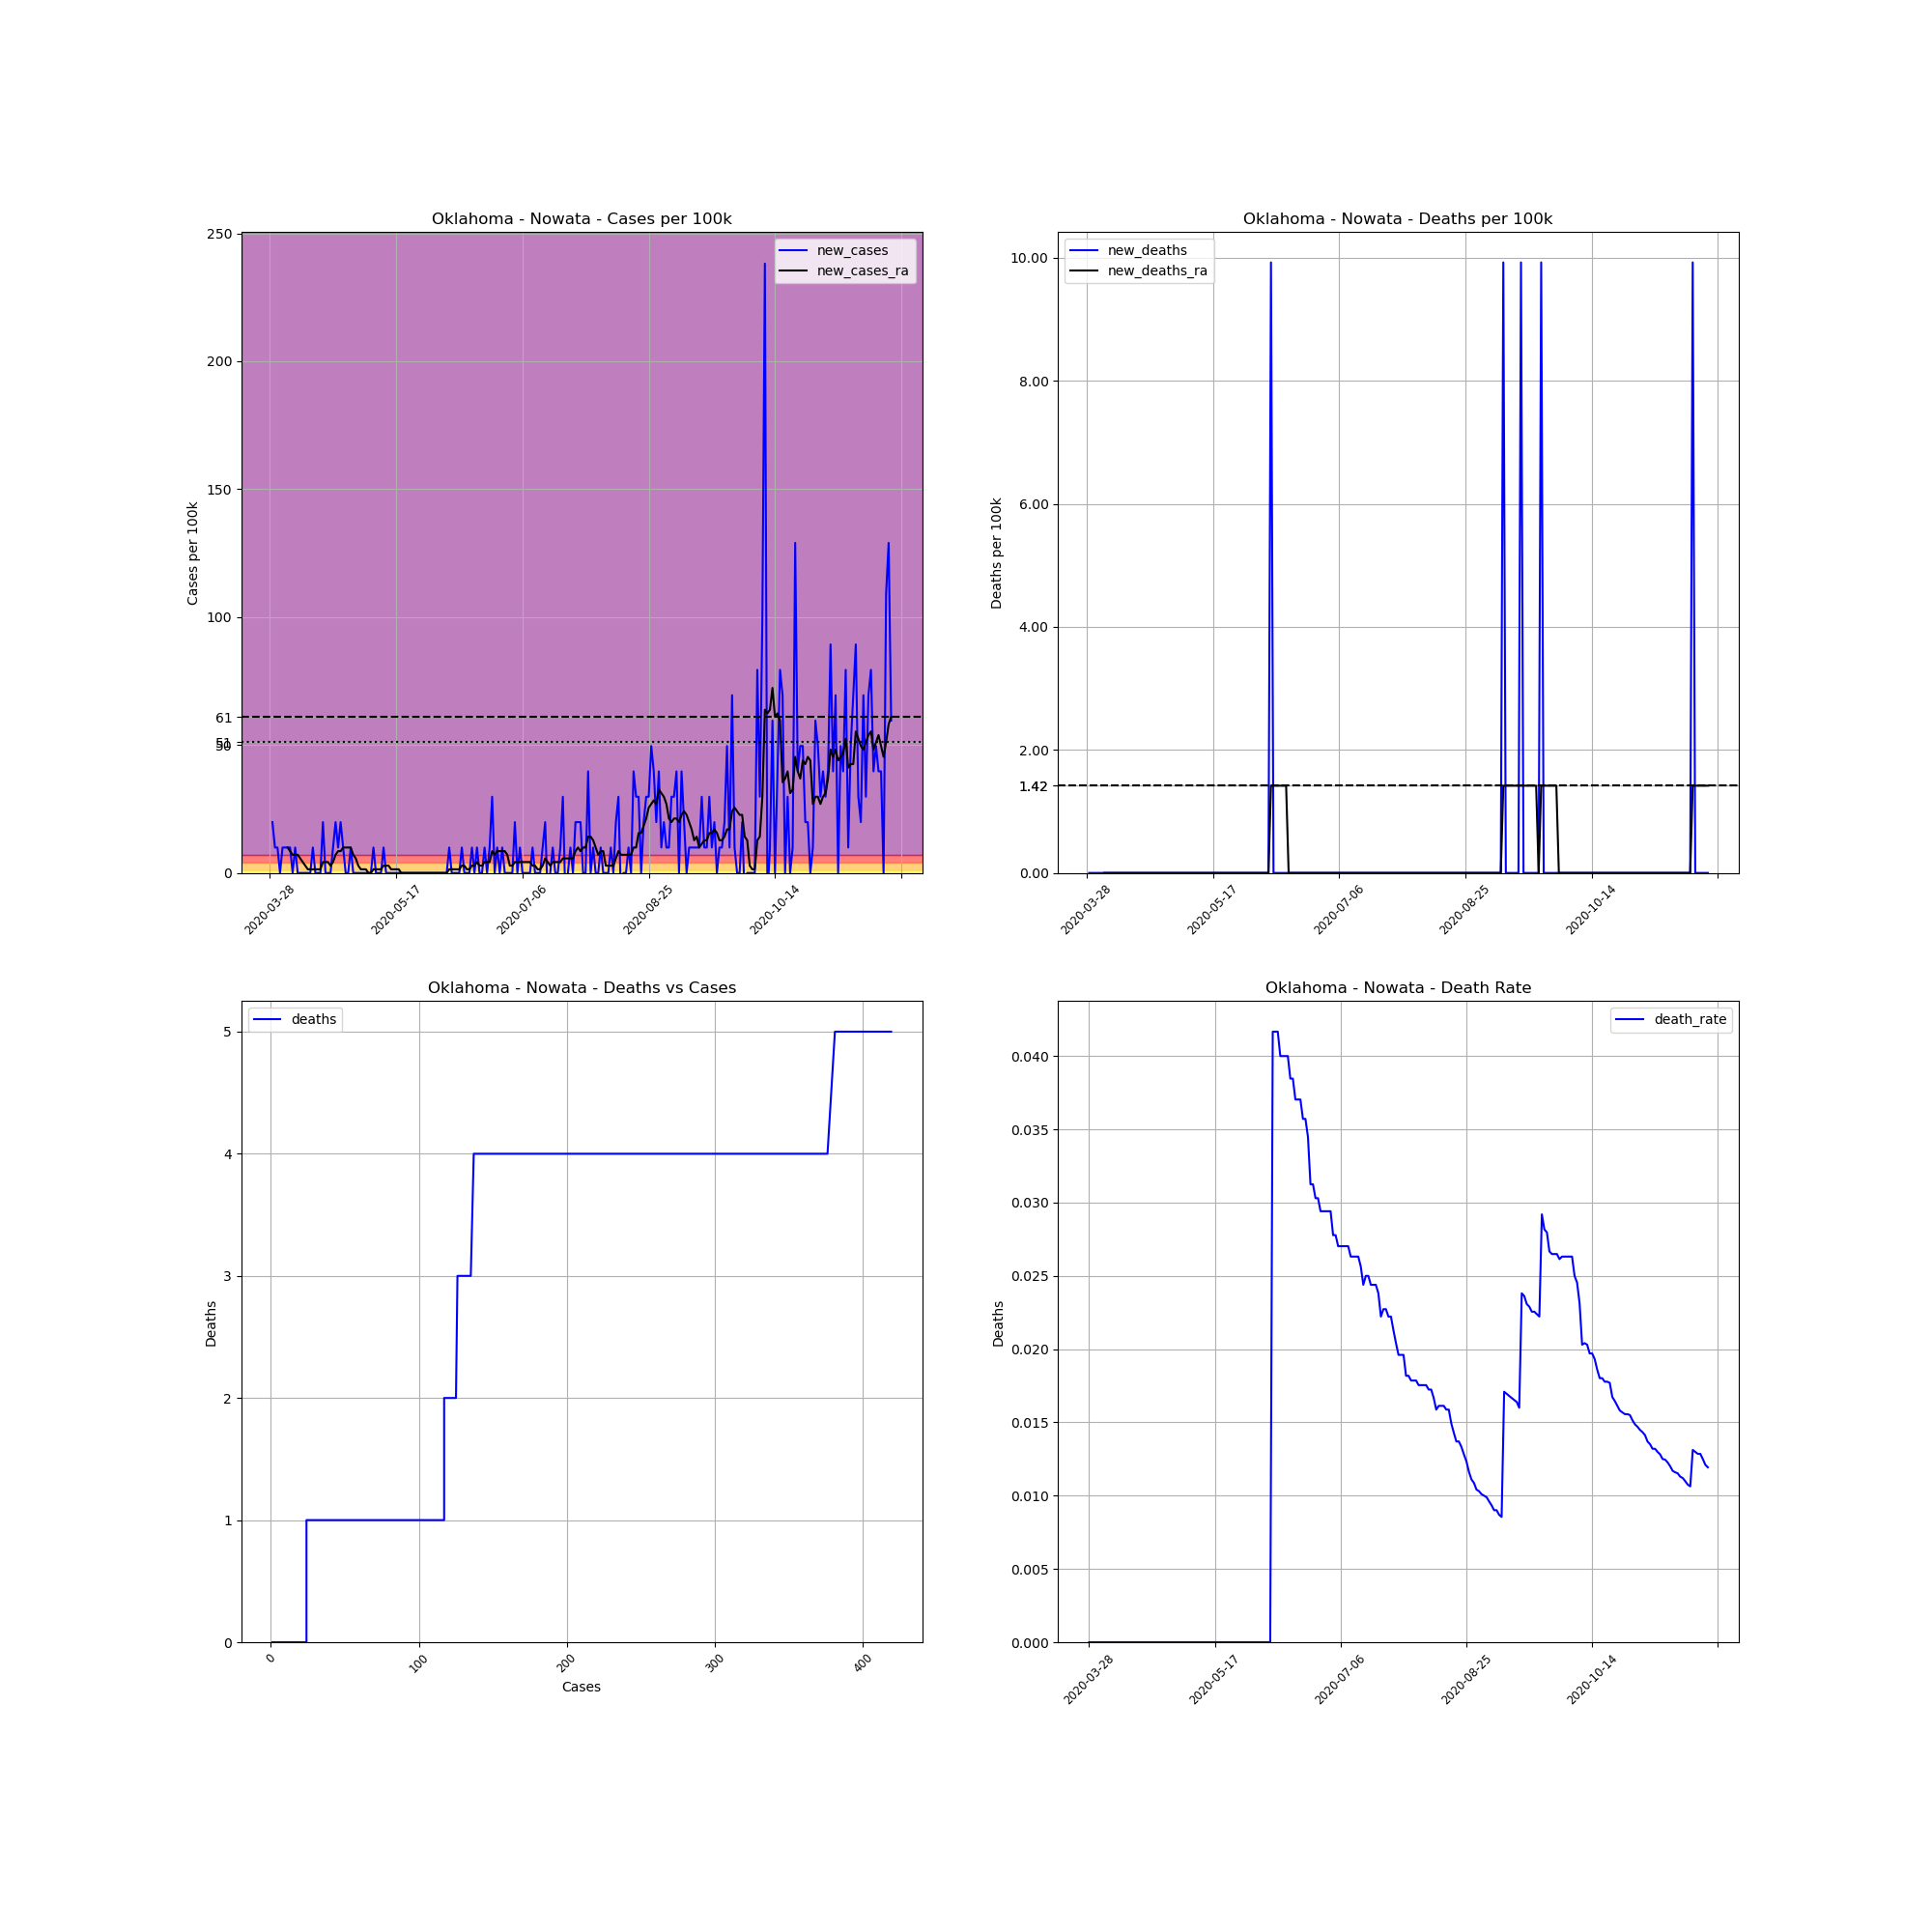

Data behind this chart, as committed beside it:
, date, county, state, fips, cases, deaths, COUNTY, STNAME, CTYNAME, POPESTIMATE2019, cases_per_100k, deaths_per_100k, death_rate, new_cases, new_deaths, new_cases_ra, new_deaths_ra
464825, 2020-03-28, Nowata, Oklahoma, 40105, 1, 0.0, 105, Oklahoma, Nowata, 10076, 9.925, 0.0, 0.0, , , , 
464826, 2020-03-29, Nowata, Oklahoma, 40105, 3, 0.0, 105, Oklahoma, Nowata, 10076, 29.77, 0.0, 0.0, 19.85, 0.0, , 
464827, 2020-03-30, Nowata, Oklahoma, 40105, 4, 0.0, 105, Oklahoma, Nowata, 10076, 39.7, 0.0, 0.0, 9.925, 0.0, , 
464828, 2020-03-31, Nowata, Oklahoma, 40105, 5, 0.0, 105, Oklahoma, Nowata, 10076, 49.62, 0.0, 0.0, 9.925, 0.0, , 
464829, 2020-04-01, Nowata, Oklahoma, 40105, 5, 0.0, 105, Oklahoma, Nowata, 10076, 49.62, 0.0, 0.0, 0.0, 0.0, , 
464830, 2020-04-02, Nowata, Oklahoma, 40105, 6, 0.0, 105, Oklahoma, Nowata, 10076, 59.55, 0.0, 0.0, 9.925, 0.0, , 
464831, 2020-04-03, Nowata, Oklahoma, 40105, 7, 0.0, 105, Oklahoma, Nowata, 10076, 69.47, 0.0, 0.0, 9.925, 0.0, , 
464832, 2020-04-04, Nowata, Oklahoma, 40105, 8, 0.0, 105, Oklahoma, Nowata, 10076, 79.4, 0.0, 0.0, 9.925, 0.0, 9.925, 0.0
464833, 2020-04-05, Nowata, Oklahoma, 40105, 9, 0.0, 105, Oklahoma, Nowata, 10076, 89.32, 0.0, 0.0, 9.925, 0.0, 8.507, 0.0
464834, 2020-04-06, Nowata, Oklahoma, 40105, 9, 0.0, 105, Oklahoma, Nowata, 10076, 89.32, 0.0, 0.0, 0.0, 0.0, 7.089, 0.0
464835, 2020-04-07, Nowata, Oklahoma, 40105, 10, 0.0, 105, Oklahoma, Nowata, 10076, 99.25, 0.0, 0.0, 9.925, 0.0, 7.089, 0.0
464836, 2020-04-08, Nowata, Oklahoma, 40105, 10, 0.0, 105, Oklahoma, Nowata, 10076, 99.25, 0.0, 0.0, 0.0, 0.0, 7.089, 0.0
464837, 2020-04-09, Nowata, Oklahoma, 40105, 10, 0.0, 105, Oklahoma, Nowata, 10076, 99.25, 0.0, 0.0, 0.0, 0.0, 5.671, 0.0
464838, 2020-04-10, Nowata, Oklahoma, 40105, 10, 0.0, 105, Oklahoma, Nowata, 10076, 99.25, 0.0, 0.0, 0.0, 0.0, 4.253, 0.0
464839, 2020-04-11, Nowata, Oklahoma, 40105, 10, 0.0, 105, Oklahoma, Nowata, 10076, 99.25, 0.0, 0.0, 0.0, 0.0, 2.836, 0.0
464840, 2020-04-12, Nowata, Oklahoma, 40105, 10, 0.0, 105, Oklahoma, Nowata, 10076, 99.25, 0.0, 0.0, 0.0, 0.0, 1.418, 0.0
464841, 2020-04-13, Nowata, Oklahoma, 40105, 10, 0.0, 105, Oklahoma, Nowata, 10076, 99.25, 0.0, 0.0, 0.0, 0.0, 1.418, 0.0
464842, 2020-04-14, Nowata, Oklahoma, 40105, 11, 0.0, 105, Oklahoma, Nowata, 10076, 109.2, 0.0, 0.0, 9.925, 0.0, 1.418, 0.0
464843, 2020-04-15, Nowata, Oklahoma, 40105, 11, 0.0, 105, Oklahoma, Nowata, 10076, 109.2, 0.0, 0.0, 0.0, 0.0, 1.418, 0.0
464844, 2020-04-16, Nowata, Oklahoma, 40105, 11, 0.0, 105, Oklahoma, Nowata, 10076, 109.2, 0.0, 0.0, 0.0, 0.0, 1.418, 0.0
464845, 2020-04-17, Nowata, Oklahoma, 40105, 11, 0.0, 105, Oklahoma, Nowata, 10076, 109.2, 0.0, 0.0, 0.0, 0.0, 1.418, 0.0
464846, 2020-04-18, Nowata, Oklahoma, 40105, 13, 0.0, 105, Oklahoma, Nowata, 10076, 129, 0.0, 0.0, 19.85, 0.0, 4.253, 0.0
464847, 2020-04-19, Nowata, Oklahoma, 40105, 13, 0.0, 105, Oklahoma, Nowata, 10076, 129, 0.0, 0.0, 0.0, 0.0, 4.253, 0.0
464848, 2020-04-20, Nowata, Oklahoma, 40105, 13, 0.0, 105, Oklahoma, Nowata, 10076, 129, 0.0, 0.0, 0.0, 0.0, 4.253, 0.0
464849, 2020-04-21, Nowata, Oklahoma, 40105, 13, 0.0, 105, Oklahoma, Nowata, 10076, 129, 0.0, 0.0, 0.0, 0.0, 2.836, 0.0
464850, 2020-04-22, Nowata, Oklahoma, 40105, 14, 0.0, 105, Oklahoma, Nowata, 10076, 138.9, 0.0, 0.0, 9.925, 0.0, 4.253, 0.0
464851, 2020-04-23, Nowata, Oklahoma, 40105, 16, 0.0, 105, Oklahoma, Nowata, 10076, 158.8, 0.0, 0.0, 19.85, 0.0, 7.089, 0.0
464852, 2020-04-24, Nowata, Oklahoma, 40105, 17, 0.0, 105, Oklahoma, Nowata, 10076, 168.7, 0.0, 0.0, 9.925, 0.0, 8.507, 0.0
464853, 2020-04-25, Nowata, Oklahoma, 40105, 19, 0.0, 105, Oklahoma, Nowata, 10076, 188.6, 0.0, 0.0, 19.85, 0.0, 8.507, 0.0
464854, 2020-04-26, Nowata, Oklahoma, 40105, 20, 0.0, 105, Oklahoma, Nowata, 10076, 198.5, 0.0, 0.0, 9.925, 0.0, 9.925, 0.0
464855, 2020-04-27, Nowata, Oklahoma, 40105, 20, 0.0, 105, Oklahoma, Nowata, 10076, 198.5, 0.0, 0.0, 0.0, 0.0, 9.925, 0.0
464856, 2020-04-28, Nowata, Oklahoma, 40105, 20, 0.0, 105, Oklahoma, Nowata, 10076, 198.5, 0.0, 0.0, 0.0, 0.0, 9.925, 0.0
464857, 2020-04-29, Nowata, Oklahoma, 40105, 21, 0.0, 105, Oklahoma, Nowata, 10076, 208.4, 0.0, 0.0, 9.925, 0.0, 9.925, 0.0
464858, 2020-04-30, Nowata, Oklahoma, 40105, 21, 0.0, 105, Oklahoma, Nowata, 10076, 208.4, 0.0, 0.0, 0.0, 0.0, 7.089, 0.0
464859, 2020-05-01, Nowata, Oklahoma, 40105, 21, 0.0, 105, Oklahoma, Nowata, 10076, 208.4, 0.0, 0.0, 0.0, 0.0, 5.671, 0.0
464860, 2020-05-02, Nowata, Oklahoma, 40105, 21, 0.0, 105, Oklahoma, Nowata, 10076, 208.4, 0.0, 0.0, 0.0, 0.0, 2.836, 0.0
464861, 2020-05-03, Nowata, Oklahoma, 40105, 21, 0.0, 105, Oklahoma, Nowata, 10076, 208.4, 0.0, 0.0, 0.0, 0.0, 1.418, 0.0
464862, 2020-05-04, Nowata, Oklahoma, 40105, 21, 0.0, 105, Oklahoma, Nowata, 10076, 208.4, 0.0, 0.0, 0.0, 0.0, 1.418, 0.0
464863, 2020-05-05, Nowata, Oklahoma, 40105, 21, 0.0, 105, Oklahoma, Nowata, 10076, 208.4, 0.0, 0.0, 0.0, 0.0, 1.418, 0.0
464864, 2020-05-06, Nowata, Oklahoma, 40105, 21, 0.0, 105, Oklahoma, Nowata, 10076, 208.4, 0.0, 0.0, 0.0, 0.0, 0.0, 0.0
464865, 2020-05-07, Nowata, Oklahoma, 40105, 21, 0.0, 105, Oklahoma, Nowata, 10076, 208.4, 0.0, 0.0, 0.0, 0.0, 0.0, 0.0
464866, 2020-05-08, Nowata, Oklahoma, 40105, 22, 0.0, 105, Oklahoma, Nowata, 10076, 218.3, 0.0, 0.0, 9.925, 0.0, 1.418, 0.0
464867, 2020-05-09, Nowata, Oklahoma, 40105, 22, 0.0, 105, Oklahoma, Nowata, 10076, 218.3, 0.0, 0.0, 0.0, 0.0, 1.418, 0.0
464868, 2020-05-10, Nowata, Oklahoma, 40105, 22, 0.0, 105, Oklahoma, Nowata, 10076, 218.3, 0.0, 0.0, 0.0, 0.0, 1.418, 0.0
464869, 2020-05-11, Nowata, Oklahoma, 40105, 22, 0.0, 105, Oklahoma, Nowata, 10076, 218.3, 0.0, 0.0, 0.0, 0.0, 1.418, 0.0
464870, 2020-05-12, Nowata, Oklahoma, 40105, 23, 0.0, 105, Oklahoma, Nowata, 10076, 228.3, 0.0, 0.0, 9.925, 0.0, 2.836, 0.0
464871, 2020-05-13, Nowata, Oklahoma, 40105, 23, 0.0, 105, Oklahoma, Nowata, 10076, 228.3, 0.0, 0.0, 0.0, 0.0, 2.836, 0.0
464872, 2020-05-14, Nowata, Oklahoma, 40105, 23, 0.0, 105, Oklahoma, Nowata, 10076, 228.3, 0.0, 0.0, 0.0, 0.0, 2.836, 0.0
464873, 2020-05-15, Nowata, Oklahoma, 40105, 23, 0.0, 105, Oklahoma, Nowata, 10076, 228.3, 0.0, 0.0, 0.0, 0.0, 1.418, 0.0
464874, 2020-05-16, Nowata, Oklahoma, 40105, 23, 0.0, 105, Oklahoma, Nowata, 10076, 228.3, 0.0, 0.0, 0.0, 0.0, 1.418, 0.0
464875, 2020-05-17, Nowata, Oklahoma, 40105, 23, 0.0, 105, Oklahoma, Nowata, 10076, 228.3, 0.0, 0.0, 0.0, 0.0, 1.418, 0.0
464876, 2020-05-18, Nowata, Oklahoma, 40105, 23, 0.0, 105, Oklahoma, Nowata, 10076, 228.3, 0.0, 0.0, 0.0, 0.0, 1.418, 0.0
464877, 2020-05-19, Nowata, Oklahoma, 40105, 23, 0.0, 105, Oklahoma, Nowata, 10076, 228.3, 0.0, 0.0, 0.0, 0.0, 0.0, 0.0
464878, 2020-05-20, Nowata, Oklahoma, 40105, 23, 0.0, 105, Oklahoma, Nowata, 10076, 228.3, 0.0, 0.0, 0.0, 0.0, 0.0, 0.0
464879, 2020-05-21, Nowata, Oklahoma, 40105, 23, 0.0, 105, Oklahoma, Nowata, 10076, 228.3, 0.0, 0.0, 0.0, 0.0, 0.0, 0.0
464880, 2020-05-22, Nowata, Oklahoma, 40105, 23, 0.0, 105, Oklahoma, Nowata, 10076, 228.3, 0.0, 0.0, 0.0, 0.0, 0.0, 0.0
464881, 2020-05-23, Nowata, Oklahoma, 40105, 23, 0.0, 105, Oklahoma, Nowata, 10076, 228.3, 0.0, 0.0, 0.0, 0.0, 0.0, 0.0
464882, 2020-05-24, Nowata, Oklahoma, 40105, 23, 0.0, 105, Oklahoma, Nowata, 10076, 228.3, 0.0, 0.0, 0.0, 0.0, 0.0, 0.0
464883, 2020-05-25, Nowata, Oklahoma, 40105, 23, 0.0, 105, Oklahoma, Nowata, 10076, 228.3, 0.0, 0.0, 0.0, 0.0, 0.0, 0.0
464884, 2020-05-26, Nowata, Oklahoma, 40105, 23, 0.0, 105, Oklahoma, Nowata, 10076, 228.3, 0.0, 0.0, 0.0, 0.0, 0.0, 0.0
... 187 more rows
